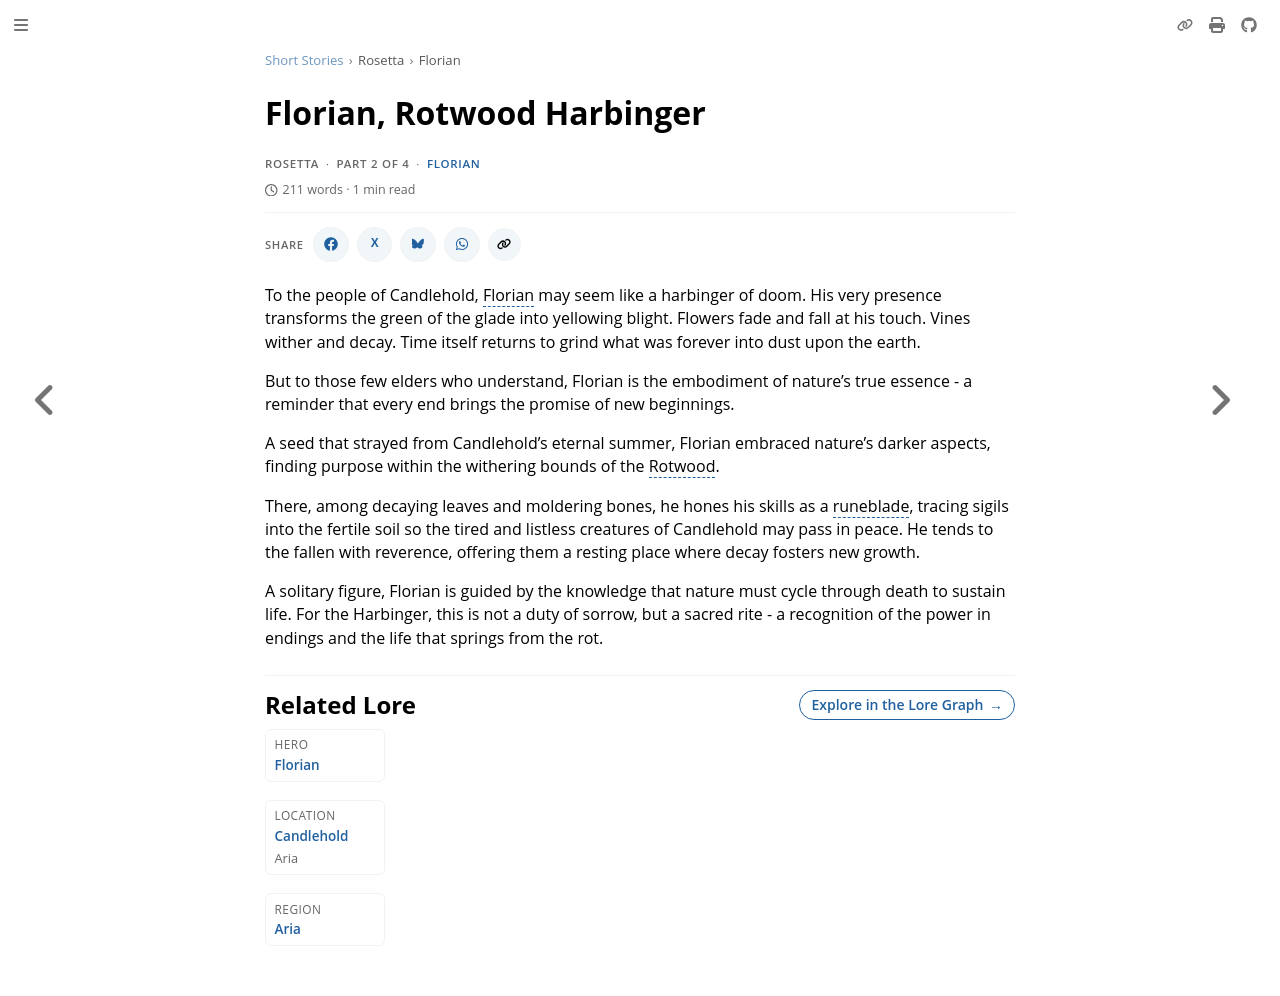

repository: nathaneastwood/fablore · page: short-stories/rosetta/florian-rotwood-harbinger.html · generator: mdbook

# Florian, Rotwood Harbinger

To the people of Candlehold, Florian may seem like a harbinger of doom. His very presence transforms the green of the glade into yellowing blight. Flowers fade and fall at his touch. Vines wither and decay. Time itself returns to grind what was forever into dust upon the earth.

But to those few elders who understand, Florian is the embodiment of nature's true essence - a reminder that every end brings the promise of new beginnings.

A seed that strayed from Candlehold's eternal summer, Florian embraced nature's darker aspects, finding purpose within the withering bounds of the Rotwood.

There, among decaying leaves and moldering bones, he hones his skills as a runeblade, tracing sigils into the fertile soil so the tired and listless creatures of Candlehold may pass in peace. He tends to the fallen with reverence, offering them a resting place where decay fosters new growth.

A solitary figure, Florian is guided by the knowledge that nature must cycle through death to sustain life. For the Harbinger, this is not a duty of sorrow, but a sacred rite - a recognition of the power in endings and the life that springs from the rot.
